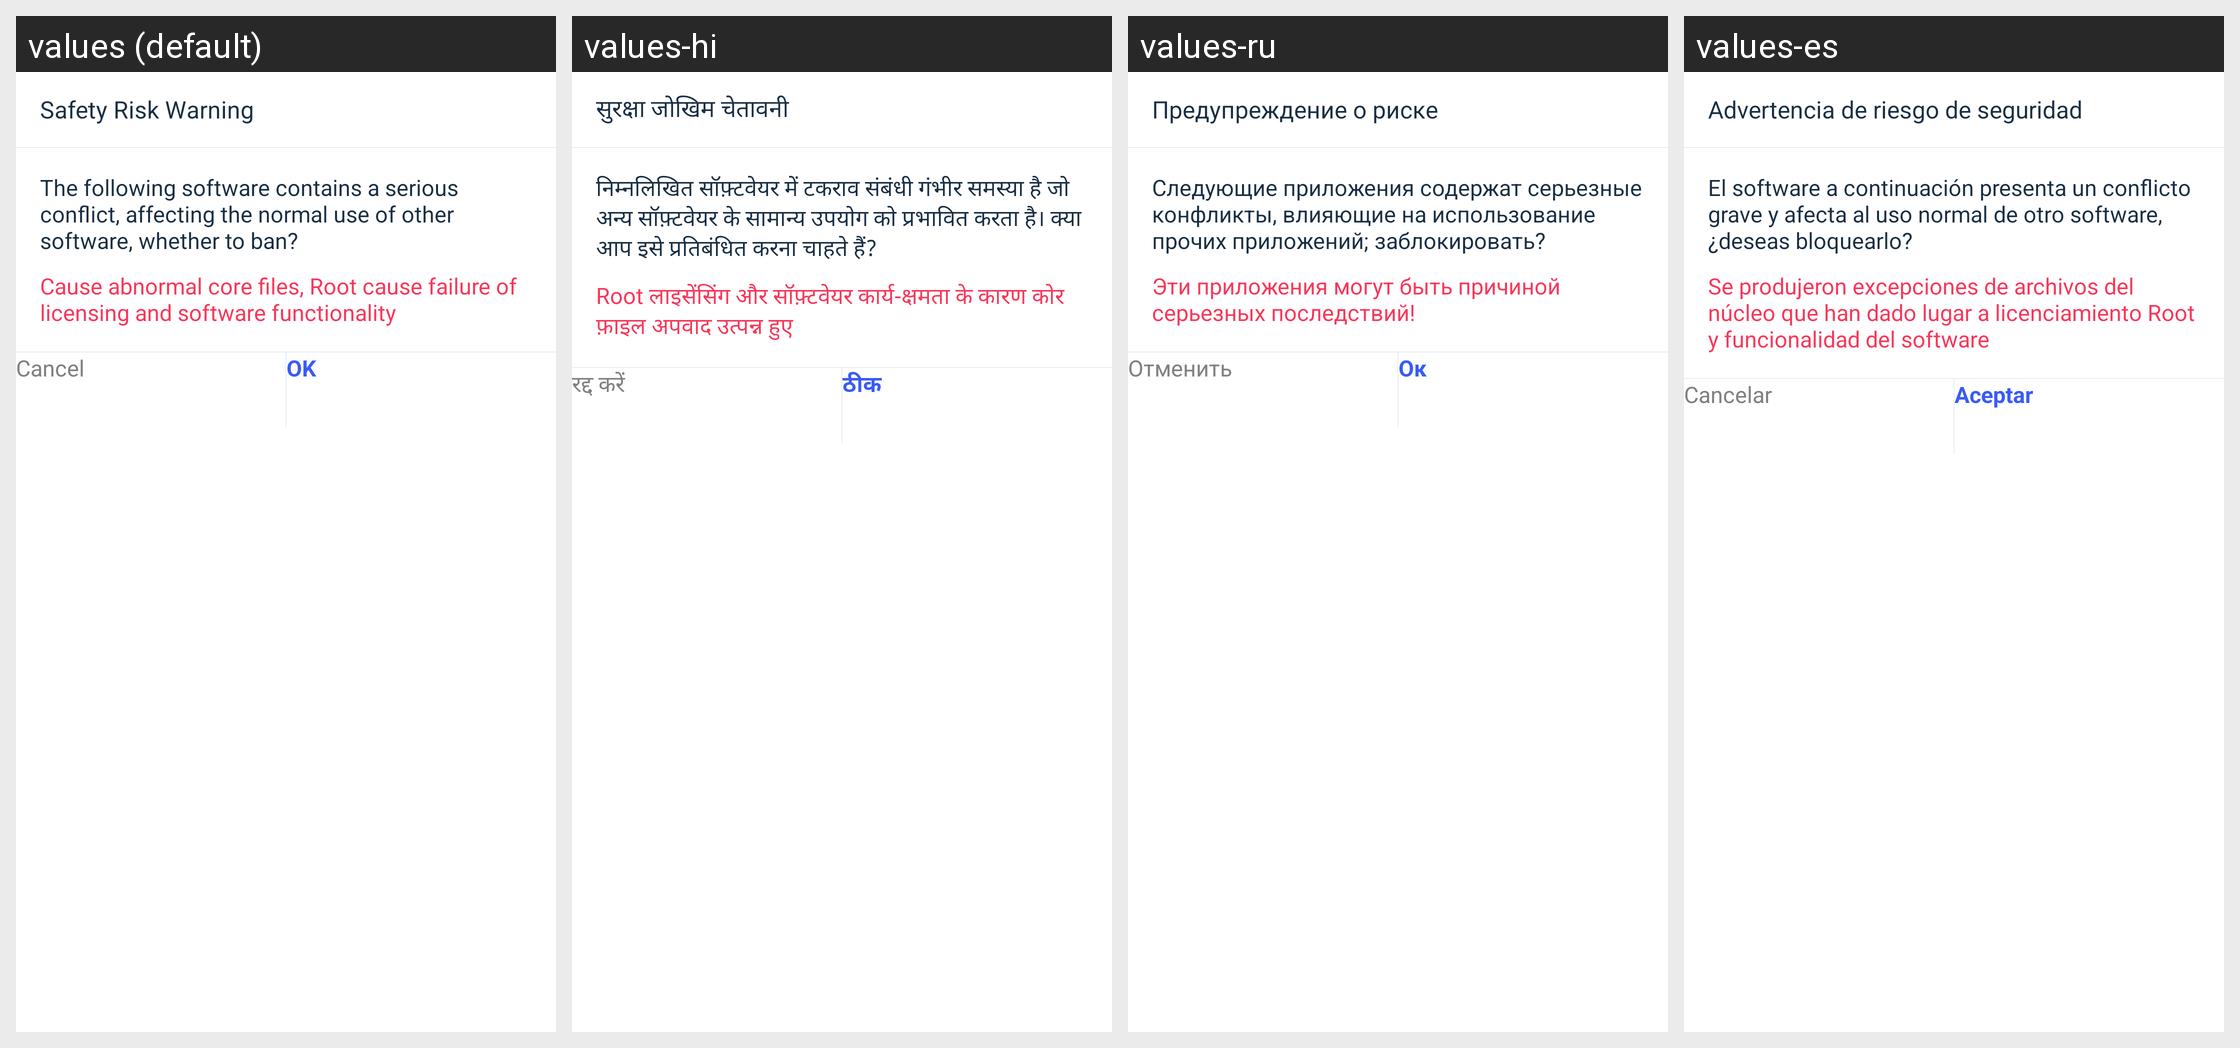

The same Android screen rendered under several of its app's locales, left to right. List the strings drawn on it with the default value and each locale's translation.
Android screen res/layout/dialog_pkg_disable.xml rendered under 4 locales, left to right: values (default), values-hi, values-ru, values-es. Device: Nexus 5 (rendered at 1080×1920; each locale shown at half size, 540×960, under a caption strip naming it); theme Theme.MaterialComponents.DayNight.NoActionBar.
Other locales in the repository, not shown: values-in, values-it, values-pt, values-zh-rCN, values-zh-rHK, values-zh-rTW.
Strings drawn on this screen, with the default value and each locale's value (text and hints the layout hard-codes, and strings that could not be matched under every locale, appear in the picture but are not listed):

disable_delete_title
  values: Safety Risk Warning
  values-hi: सुरक्षा जोखिम चेतावनी
  values-ru: Предупреждение о риске
  values-es: Advertencia de riesgo de seguridad

disable_tip
  values: The following software contains a serious conflict, affecting the normal use of other software, whether to ban?
  values-hi: निम्नलिखित सॉफ़्टवेयर में टकराव संबंधी गंभीर समस्या है जो अन्य सॉफ़्टवेयर के सामान्य उपयोग को प्रभावित करता है। क्या आप इसे प्रतिबंधित करना चाहते हैं?
  values-ru: Следующие приложения содержат серьезные конфликты, влияющие на использование прочих приложений; заблокировать?
  values-es: El software a continuación presenta un conflicto grave y afecta al uso normal de otro software, ¿deseas bloquearlo?

disable_serious_tip
  values: Cause abnormal core files, Root cause failure of licensing and software functionality
  values-hi: Root लाइसेंसिंग और सॉफ़्टवेयर कार्य-क्षमता के कारण कोर फ़ाइल अपवाद उत्पन्न हुए
  values-ru: Эти приложения могут быть причиной серьезных последствий!
  values-es: Se produjeron excepciones de archivos del núcleo que han dado lugar a licenciamiento Root y funcionalidad del software

dialog_btn_cancel
  values: Cancel
  values-hi: रद्द करें
  values-ru: Отменить
  values-es: Cancelar

dialog_btn_ok
  values: OK
  values-hi: ठीक
  values-ru: Ок
  values-es: Aceptar
